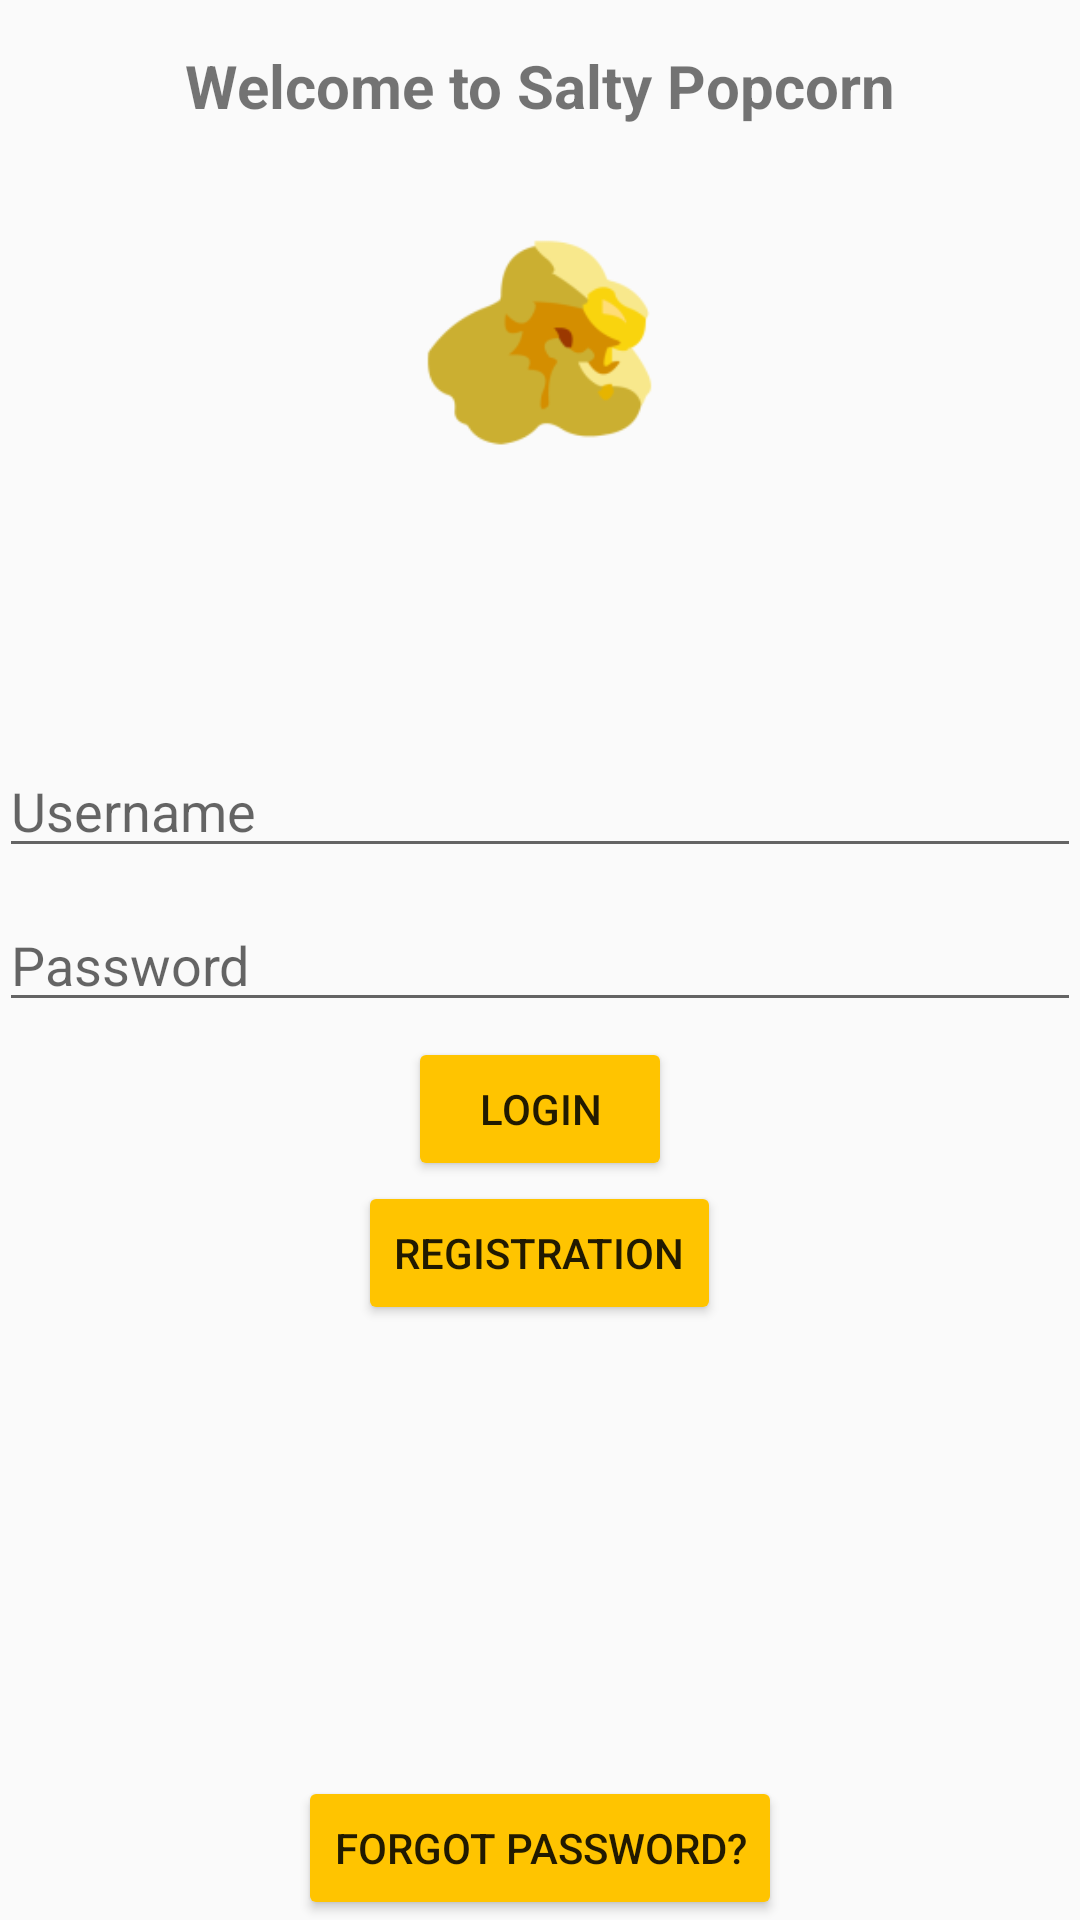

Android layout source for this screen:
<!-- AndroidManifest.xml: application theme AppTheme -->
<!-- res/layout/activity_login.xml -->
<RelativeLayout xmlns:android="http://schemas.android.com/apk/res/android"
    xmlns:tools="http://schemas.android.com/tools" android:layout_width="match_parent"
    android:layout_height="match_parent"
    android:paddingLeft="@dimen/activity_horizontal_margin"
    android:paddingRight="@dimen/activity_horizontal_margin"
    android:paddingTop="@dimen/activity_vertical_margin"
    android:paddingBottom="@dimen/activity_vertical_margin"
    tools:context=".LoginActivity"
    android:id="@+id/rl_login"
    android:clickable="true"
    android:focusable="true"
    android:focusableInTouchMode="true">

    <TextView android:text="@string/welcome"
        android:layout_width="wrap_content"
        android:layout_height="wrap_content"
        android:layout_alignParentTop="true"
        android:layout_centerHorizontal="true"
        android:layout_marginTop="15dip"
        android:id="@+id/tv_login_title"
        android:textStyle="bold"
        android:textSize="20sp"/>

    <android.support.v7.widget.AppCompatImageView
        android:layout_width="85dp"
        android:layout_height="85dp"
        android:src="@mipmap/splash"
        android:layout_centerHorizontal="true"
        android:layout_marginTop="30dp"
        android:layout_below="@+id/tv_login_title"/>

    <EditText
        android:layout_width="match_parent"
        android:layout_height="wrap_content"
        android:id="@+id/et_username"
        android:layout_above="@+id/et_password"
        android:layout_centerHorizontal="true"
        android:hint="@string/username"
        android:inputType="text|textNoSuggestions"
        android:maxLines="1" />

    <EditText
        android:layout_width="match_parent"
        android:layout_height="wrap_content"
        android:id="@+id/et_password"
        android:layout_centerHorizontal="true"
        android:layout_marginTop="10dip"
        android:layout_centerVertical="true"
        android:hint="@string/password"
        android:inputType="textPassword"
        android:maxLines="1" />

    <Button
        android:layout_width="wrap_content"
        android:layout_height="wrap_content"
        android:text="@string/login"
        android:id="@+id/btn_login"
        android:layout_below="@+id/et_password"
        android:layout_centerHorizontal="true"
        android:layout_marginTop="5dip" />

    <Button
        android:layout_width="wrap_content"
        android:layout_height="wrap_content"
        android:text="@string/Registration"
        android:id="@+id/btn_registration"
        android:layout_gravity="center_horizontal"
        android:layout_centerHorizontal="true"
        android:layout_below="@+id/btn_login" />

    <Button
        android:layout_width="wrap_content"
        android:layout_height="wrap_content"
        android:text="@string/forgot_password"
        android:id="@+id/btn_forgotPassword"
        android:layout_gravity="center_horizontal"
        android:layout_centerHorizontal="true"
        android:layout_alignParentBottom="true"/>

</RelativeLayout>
<!-- resources referenced by this layout -->
<resources>
  <!-- mipmap splash: png bitmap (mipmap-hdpi, 5088 bytes) -->
  <string name="Registration">Registration</string>
  <string name="forgot_password">Forgot Password?</string>
  <string name="login">Login</string>
  <string name="password">Password</string>
  <string name="username">Username</string>
  <string name="welcome">Welcome to Salty Popcorn</string>
  <style name="AppTheme" parent="AppTheme.base">
      </style>
  <style name="AppTheme.base" parent="Theme.AppCompat.Light.DarkActionBar">
          
          <item name="windowNoTitle">true</item>
          
          <item name="windowActionBar">false</item>
          
          
          <item name="colorPrimary">@color/FF536DFE</item>
          
          <item name="colorPrimaryDark">@color/FF3D5AFE</item>
          
          <item name="colorAccent">@color/ffd740</item>
          
          
          <item name="colorButtonNormal">@color/ffd740</item>
  
      </style>
  <color name="FF536DFE">#536dfe</color>
  <color name="FF3D5AFE">#3d5afe</color>
  <color name="ffd740">#ffc400</color>
</resources>
